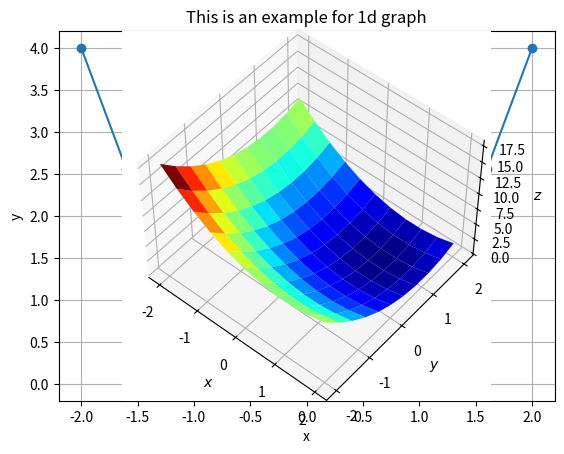

Here is the Python script that generated this plot:
import numpy as np
from numpy import linalg as LA
import matplotlib.pylab as plt
from mpl_toolkits.mplot3d import Axes3D

###익명함수

f = lambda x,y : x+y
a = 1
b = 2
d = f(a,b)
print(d)

##딕셔너리

car = {"brand": "Ford","model": "Mustang","year":1964}

x = car.values()

print(x)

car["year"] = 2020

print(x)


car = {"brand": "Ford","model": "Mustang","year":1964}

x = car.items()
print(x)
car.update({"color": "red"})
x = car.items()
print(x)


#numpy
c = np.array([[1,2,3],[-1,1,4]])
print(LA.norm(c,axis = 0))
print(LA.norm(c,axis = 1))
print(LA.norm(c,ord = 1,axis = 1))
print(LA.norm(c,ord = 2,axis = 1))

a = np.array([1,2,3,4,5,6])
print(a.reshape(3,2))
print(a.shape)
b = a.reshape(3,-1)
print(b)
print(b.shape)
c = a.reshape(-1,2)
print(c)
print(c.shape)

##전치 연산

a = np.array([[1],[2],[3],[4]])
print(a)
print(a.T)
print(a.T.reshape(-1,4))
print(a.shape)
print(a.T.reshape(-1,4).T.shape)

a = np.array([1,2,3,4])
b = a. reshape(4,-1)
print(a)
print(a.reshape(2,-1))
print(a.shape,",",b.shape,",",np.array([[1,2,3,4]]).shape)

###line plot, surface

x = np.linspace(-2,2,11)
f = lambda x: x**2
fx = f(x)
print(x)
print(fx)

plt.plot(x,fx,'-o')
plt.grid()
plt.xlabel('x')
plt.ylabel('y')
plt.title('This is an example for 1d graph')
plt.show()

x = np.linspace(-2,2,11)
y = np.linspace(-2,2,11)

print(x)
print(y)

x,y = np.meshgrid(x,y)
print(x)
print(y)

f = lambda x,y : (x-1)**2 + (y-1 )**2
z = f(x,y)
print(z)

ax = plt.axes(projection = '3d', elev = 50, azim = -50)
ax.plot_surface(x,y,z,cmap=plt.cm.jet)
ax.set_xlabel('$x$')
ax.set_ylabel('$y$')
ax.set_zlabel('$z$')

plt.show()